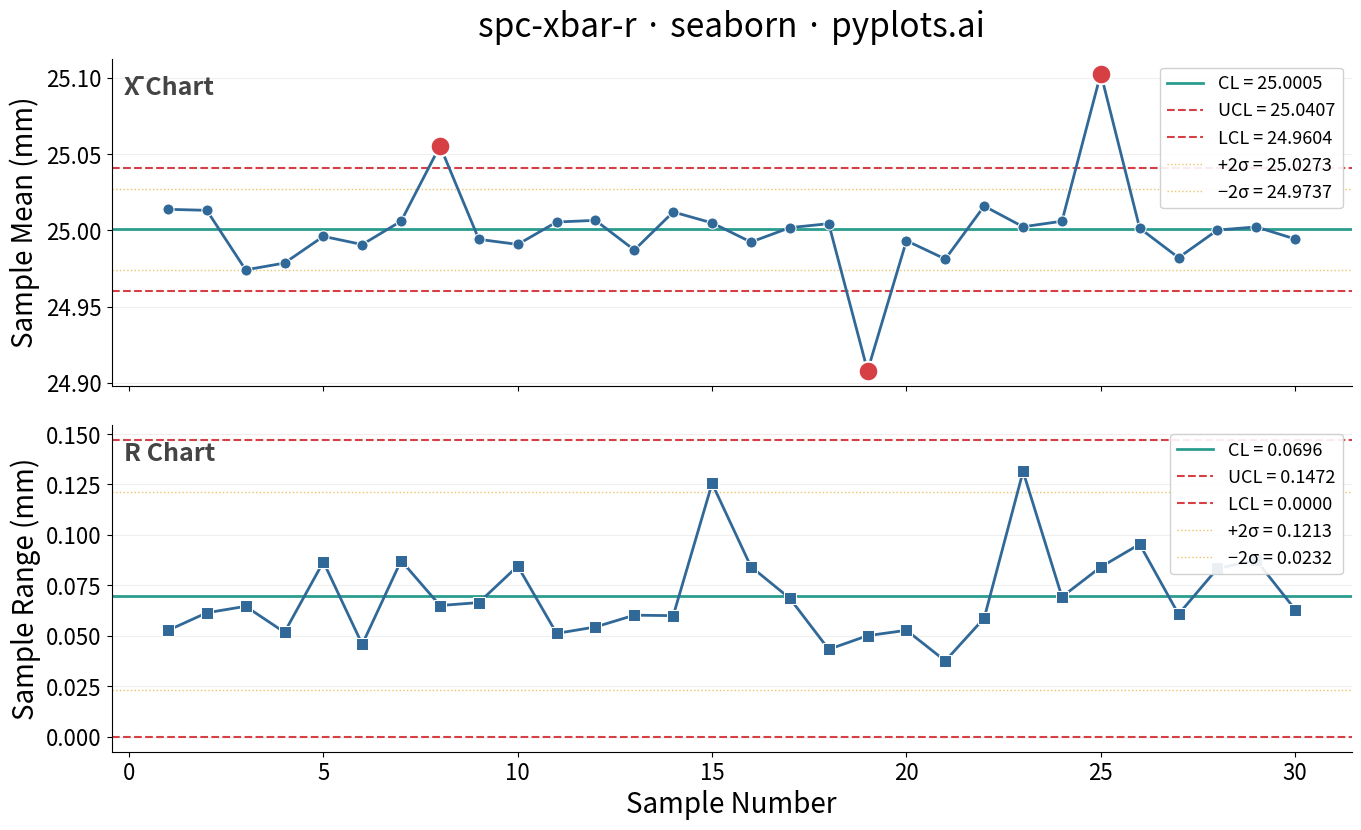

Reproduce this figure in Python.
""" pyplots.ai
spc-xbar-r: Statistical Process Control Chart (X-bar/R)
Library: seaborn 0.13.2 | Python 3.14.3
Quality: 89/100 | Created: 2026-03-19
"""

import matplotlib.pyplot as plt
import numpy as np
import seaborn as sns


# Data
np.random.seed(42)

n_samples = 30
subgroup_size = 5

# Control chart constants for subgroup size 5
A2 = 0.577
D3 = 0.0
D4 = 2.114

# Simulate CNC shaft diameter measurements (target: 25.00 mm)
target = 25.00
process_std = 0.03

measurements = np.random.normal(target, process_std, (n_samples, subgroup_size))

# Inject out-of-control points
measurements[7] += 0.08
measurements[18] -= 0.09
measurements[24] += 0.10

sample_means = measurements.mean(axis=1)
sample_ranges = measurements.max(axis=1) - measurements.min(axis=1)

# Control limits for X-bar chart
xbar_bar = sample_means.mean()
r_bar = sample_ranges.mean()

xbar_ucl = xbar_bar + A2 * r_bar
xbar_lcl = xbar_bar - A2 * r_bar
xbar_upper_warn = xbar_bar + (2 / 3) * A2 * r_bar
xbar_lower_warn = xbar_bar - (2 / 3) * A2 * r_bar

# Control limits for R chart
r_ucl = D4 * r_bar
r_lcl = D3 * r_bar
r_upper_warn = r_bar + (2 / 3) * (r_ucl - r_bar)
r_lower_warn = r_bar - (2 / 3) * (r_bar - r_lcl)

sample_ids = np.arange(1, n_samples + 1)

# Identify out-of-control points
xbar_ooc = (sample_means > xbar_ucl) | (sample_means < xbar_lcl)
r_ooc = (sample_ranges > r_ucl) | (sample_ranges < r_lcl)

# Plot
fig, (ax1, ax2) = plt.subplots(
    2, 1, figsize=(16, 9), sharex=True, gridspec_kw={"height_ratios": [1, 1], "hspace": 0.12}
)

line_color = "#306998"
ooc_color = "#D64045"
cl_color = "#2A9D8F"
warn_color = "#E9C46A"

# X-bar chart
sns.lineplot(x=sample_ids, y=sample_means, ax=ax1, color=line_color, linewidth=2, marker="o", markersize=8, zorder=3)
ax1.scatter(
    sample_ids[xbar_ooc], sample_means[xbar_ooc], color=ooc_color, s=200, zorder=5, edgecolors="white", linewidth=1.5
)

ax1.axhline(xbar_bar, color=cl_color, linewidth=2, label=f"CL = {xbar_bar:.4f}")
ax1.axhline(xbar_ucl, color=ooc_color, linewidth=1.5, linestyle="--", label=f"UCL = {xbar_ucl:.4f}")
ax1.axhline(xbar_lcl, color=ooc_color, linewidth=1.5, linestyle="--", label=f"LCL = {xbar_lcl:.4f}")
ax1.axhline(xbar_upper_warn, color=warn_color, linewidth=1, linestyle=":", label=f"+2σ = {xbar_upper_warn:.4f}")
ax1.axhline(xbar_lower_warn, color=warn_color, linewidth=1, linestyle=":", label=f"−2σ = {xbar_lower_warn:.4f}")

ax1.set_ylabel("Sample Mean (mm)", fontsize=20)
ax1.set_title("spc-xbar-r · seaborn · pyplots.ai", fontsize=24, fontweight="medium", pad=16)
ax1.legend(fontsize=13, loc="upper right", framealpha=0.9)
ax1.tick_params(axis="both", labelsize=16)
ax1.spines["top"].set_visible(False)
ax1.spines["right"].set_visible(False)
ax1.yaxis.grid(True, alpha=0.2, linewidth=0.8)
ax1.text(0.01, 0.95, "X̄ Chart", transform=ax1.transAxes, fontsize=18, fontweight="bold", va="top", color="#444444")

# R chart
sns.lineplot(x=sample_ids, y=sample_ranges, ax=ax2, color=line_color, linewidth=2, marker="s", markersize=8, zorder=3)
ax2.scatter(
    sample_ids[r_ooc], sample_ranges[r_ooc], color=ooc_color, s=200, zorder=5, edgecolors="white", linewidth=1.5
)

ax2.axhline(r_bar, color=cl_color, linewidth=2, label=f"CL = {r_bar:.4f}")
ax2.axhline(r_ucl, color=ooc_color, linewidth=1.5, linestyle="--", label=f"UCL = {r_ucl:.4f}")
ax2.axhline(r_lcl, color=ooc_color, linewidth=1.5, linestyle="--", label=f"LCL = {r_lcl:.4f}")
ax2.axhline(r_upper_warn, color=warn_color, linewidth=1, linestyle=":", label=f"+2σ = {r_upper_warn:.4f}")
ax2.axhline(r_lower_warn, color=warn_color, linewidth=1, linestyle=":", label=f"−2σ = {r_lower_warn:.4f}")

ax2.set_xlabel("Sample Number", fontsize=20)
ax2.set_ylabel("Sample Range (mm)", fontsize=20)
ax2.legend(fontsize=13, loc="upper right", framealpha=0.9)
ax2.tick_params(axis="both", labelsize=16)
ax2.spines["top"].set_visible(False)
ax2.spines["right"].set_visible(False)
ax2.yaxis.grid(True, alpha=0.2, linewidth=0.8)
ax2.text(0.01, 0.95, "R Chart", transform=ax2.transAxes, fontsize=18, fontweight="bold", va="top", color="#444444")

# Save
plt.savefig("plot.png", dpi=300, bbox_inches="tight")
